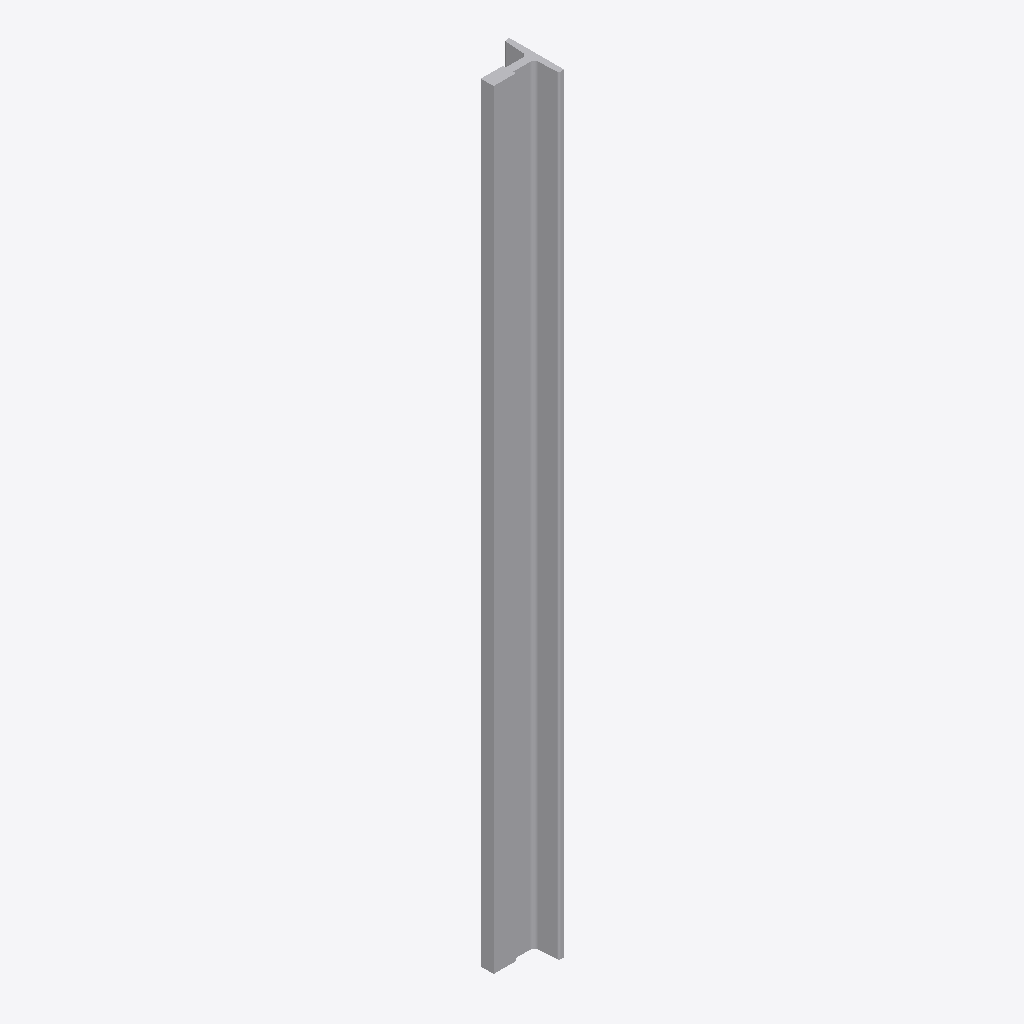
Isometric view of an IFC building model (IFC-SPF (STEP), schema IFC2X3, length unit millimetre), seen from the south-west, elements coloured by IFC class: 1 other element (light grey).
Extent 3.2 m × 3.6 m × 50.0 m (x, y, z). Storeys (1): Level 0 at 0.00 m. Elements (1): 1 IfcBuildingElementProxy.

HEADER;
FILE_DESCRIPTION(('IFC2X_PLATFORM'),'2;1');
FILE_NAME('Project Number','2012-07-09T23:29:43',(''),(''),'Autodesk Revit Architecture 2012 - 1.0','20110309_2315(x64)','');
FILE_SCHEMA(('IFC2X3'));
ENDSEC;
DATA;
#32=IFCPROJECT('2c9ufNDSX76AlvBg_sK9j8',#31,'Project Number',$,$,'','Project Status',(#27),#23);
#295=IFCSITE('2c9ufNDSX76AlvBg_sK9jA',#31,'Default',$,'',#294,$,$,.ELEMENT.,(51,30,0),(0,-7,-34),-0.0,$,$);
#34=IFCBUILDING('2c9ufNDSX76AlvBg_sK9j9',#31,$,$,$,#25,$,$,.ELEMENT.,$,$,#33);
#37=IFCBUILDINGSTOREY('2c9ufNDSX76AlvBgz9hsMF',#31,'Level 0',$,$,#36,$,$,.ELEMENT.,0.0);
#260=IFCBUILDINGELEMENTPROXY('3zQHy9v6n7Ze$EYIIuAwtZ',#31,'guide:guide:guide:197357',$,'guide',#259,#256,'197357',.ELEMENT.);
ENDSEC;
